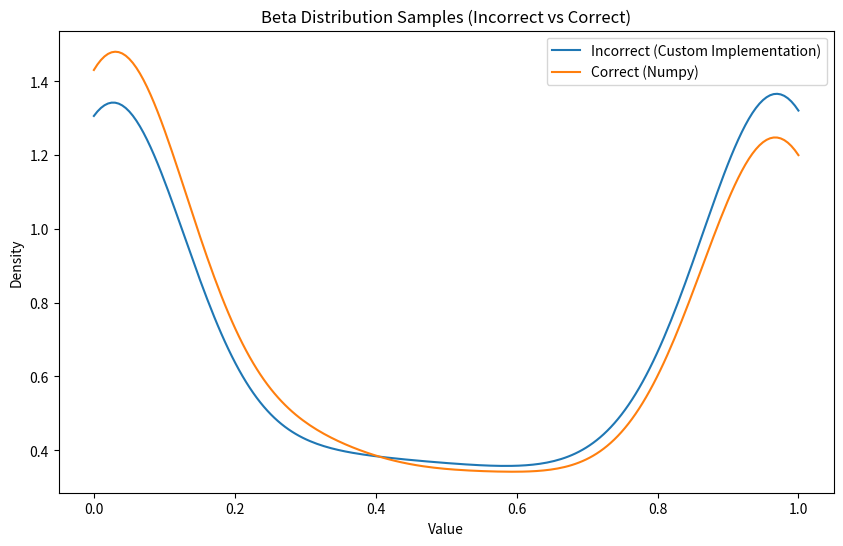

Source code (Python):
import numpy as np
import matplotlib.pyplot as plt
import seaborn as sns

def sample_from_beta(alpha, beta, shape):
    sample_alpha = np.random.gamma(alpha, 1.0, shape)
    sample_beta = np.random.gamma(beta, 1.0, shape)
    return sample_alpha / (sample_alpha + sample_beta)

# Generate samples using numpy's beta function
shape = 1000
samples_correct = np.random.beta(0.2, 0.2, shape)

# Generate samples using the custom function
samples_incorrect = sample_from_beta(0.2, 0.2, shape)

# Plot KDE comparison
plt.figure(figsize=(10, 6))
sns.kdeplot(samples_incorrect, clip=(0, 1), label='Incorrect (Custom Implementation)')
sns.kdeplot(samples_correct, clip=(0, 1), label='Correct (Numpy)')
plt.legend()
plt.title('Beta Distribution Samples (Incorrect vs Correct)')
plt.xlabel('Value')
plt.ylabel('Density')
plt.show()
